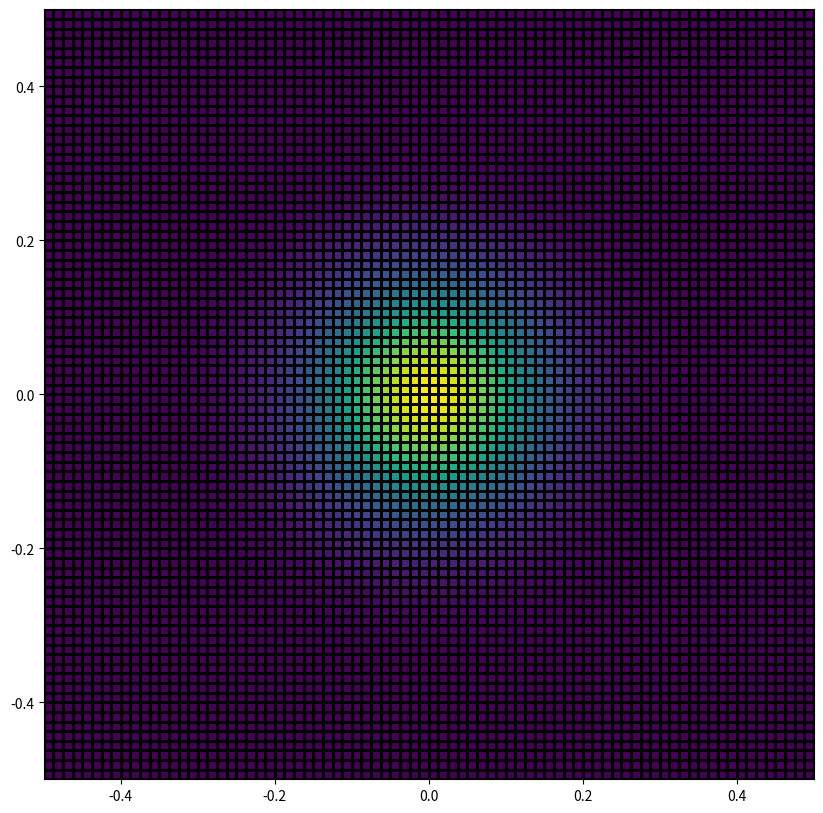

Reproduce this figure in Python.
class CartesianMesh:
    def __init__(
        self,
        blocks_shape: tuple,
        extent=((-0.5, 0.5), (-0.5, 0.5), (-0.5, 0.5)),
    ):
        self._blocks_shape = blocks_shape
        self._extent = extent

    def patch_extent(self, index):
        """
        Return the box-like region covering the patch at the given location.

        If `level` is `None`, then `index` is must be a topological index,
        otherwise if `level` is an integer then `index` must be a geometrical
        index.
        """

        level, (i, j, k) = index
        (x0, x1), (y0, y1), (z0, z1) = self._extent
        dx = (x1 - x0) / (1 << level)
        dy = (y1 - y0) / (1 << level)
        dz = (z1 - z0) / (1 << level)

        return (
            (x0 + dx * i, x0 + dx * (i + 1)),
            (y0 + dy * j, y0 + dy * (j + 1)),
            (z0 + dz * k, z0 + dz * (k + 1)),
        )

    def coordinate_array(self, index, location="vert"):
        """
        Return an array of coordinates at the given location.

        If `level` is `None`, then `index` is must be a topological index,
        otherwise if `level` is an integer then `index` must be a geometrical
        index.
        """
        from numpy import linspace, meshgrid, stack

        level, (i, j, k) = index

        (x0, x1), (y0, y1), (z0, z1) = self.patch_extent(index)
        ni, nj, nk = self._blocks_shape
        dx = (x1 - x0) / ni
        dy = (y1 - y0) / nj
        dz = (z1 - z0) / nk

        if location == "vert":
            x = linspace(x0, x1, ni + 1)
            y = linspace(y0, y1, nj + 1)
            z = linspace(z0, z1, nk + 1)

        elif location == "cell":
            x = linspace(x0 + 0.5 * dx, x1 - 0.5 * dx, ni)
            y = linspace(y0 + 0.5 * dy, y1 - 0.5 * dy, nj)
            z = linspace(z0 + 0.5 * dz, z1 - 0.5 * dz, nk)

        x, y, z = meshgrid(x, y, z, indexing="ij")
        return stack((x, y, z), axis=-1)

    def cell_coordinate_array(self, *args, **kwargs):
        return self.coordinate_array(location="cell", *args, **kwargs)

    def vert_coordinate_array(self, *args, **kwargs):
        return self.coordinate_array(location="vert", *args, **kwargs)


def test_grid():
    def initial_data(xyz):
        from numpy import exp

        x = xyz[..., 0]
        y = xyz[..., 1]
        return exp(-50 * (x**2 + y**2))

    cell_coords = dict()
    vert_coords = dict()
    primitive = dict()
    level = 3
    geom = CartesianMesh(blocks_shape=(10, 10, 1))

    for i in range(1 << level):
        for j in range(1 << level):
            index = (level, (i, j, 0))
            cell_coords[index] = geom.cell_coordinate_array(index)
            vert_coords[index] = geom.vert_coordinate_array(index)
            primitive[index] = initial_data(cell_coords[index])

    from matplotlib import pyplot as plt

    fig, ax1 = plt.subplots(figsize=(10, 10))

    for vert, prim in zip(vert_coords.values(), primitive.values()):
        ax1.pcolormesh(
            vert[:, :, 0, 0],
            vert[:, :, 0, 1],
            prim[:, :, 0],
            edgecolors="k",
            vmin=0.0,
            vmax=1.0,
        )

    ax1.set_aspect("equal")
    plt.show()


if __name__ == "__main__":
    test_grid()
